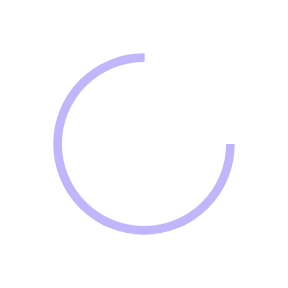
t = 0.00 s
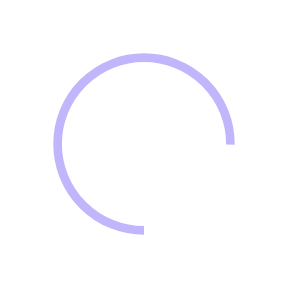
t = 0.38 s
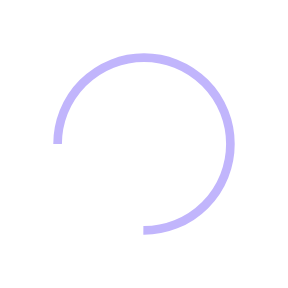
t = 0.75 s
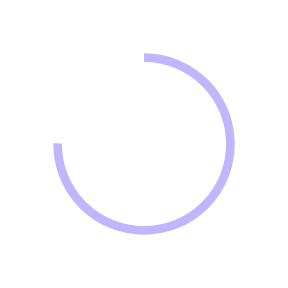
t = 1.13 s

The animated SVG that drew these frames (rendered in a browser with its animation timeline set to each time). Animation: 1 SMIL element (animateTransform=1); one cycle of 1.50 s, repeats indefinitely.

<svg xmlns="http://www.w3.org/2000/svg" xmlns:svgjs="http://svgjs.com/svgjs" xmlns:xlink="http://www.w3.org/1999/xlink" width="288" height="288"><svg xmlns="http://www.w3.org/2000/svg" class="lds-rolling" preserveAspectRatio="xMidYMid" viewBox="0 0 100 100" style="background:0 0" width="288" height="288"><circle cx="50" cy="50" r="30" fill="none" stroke="#c1b5fc" stroke-dasharray="141.372 49.124" stroke-width="3" class="colorStrokef43737 svgStroke" transform="rotate(211.862 50 50)"><animateTransform attributeName="transform" begin="0s" calcMode="linear" dur="1.5s" keyTimes="0;1" repeatCount="indefinite" type="rotate" values="0 50 50;360 50 50"/></circle></svg></svg>
